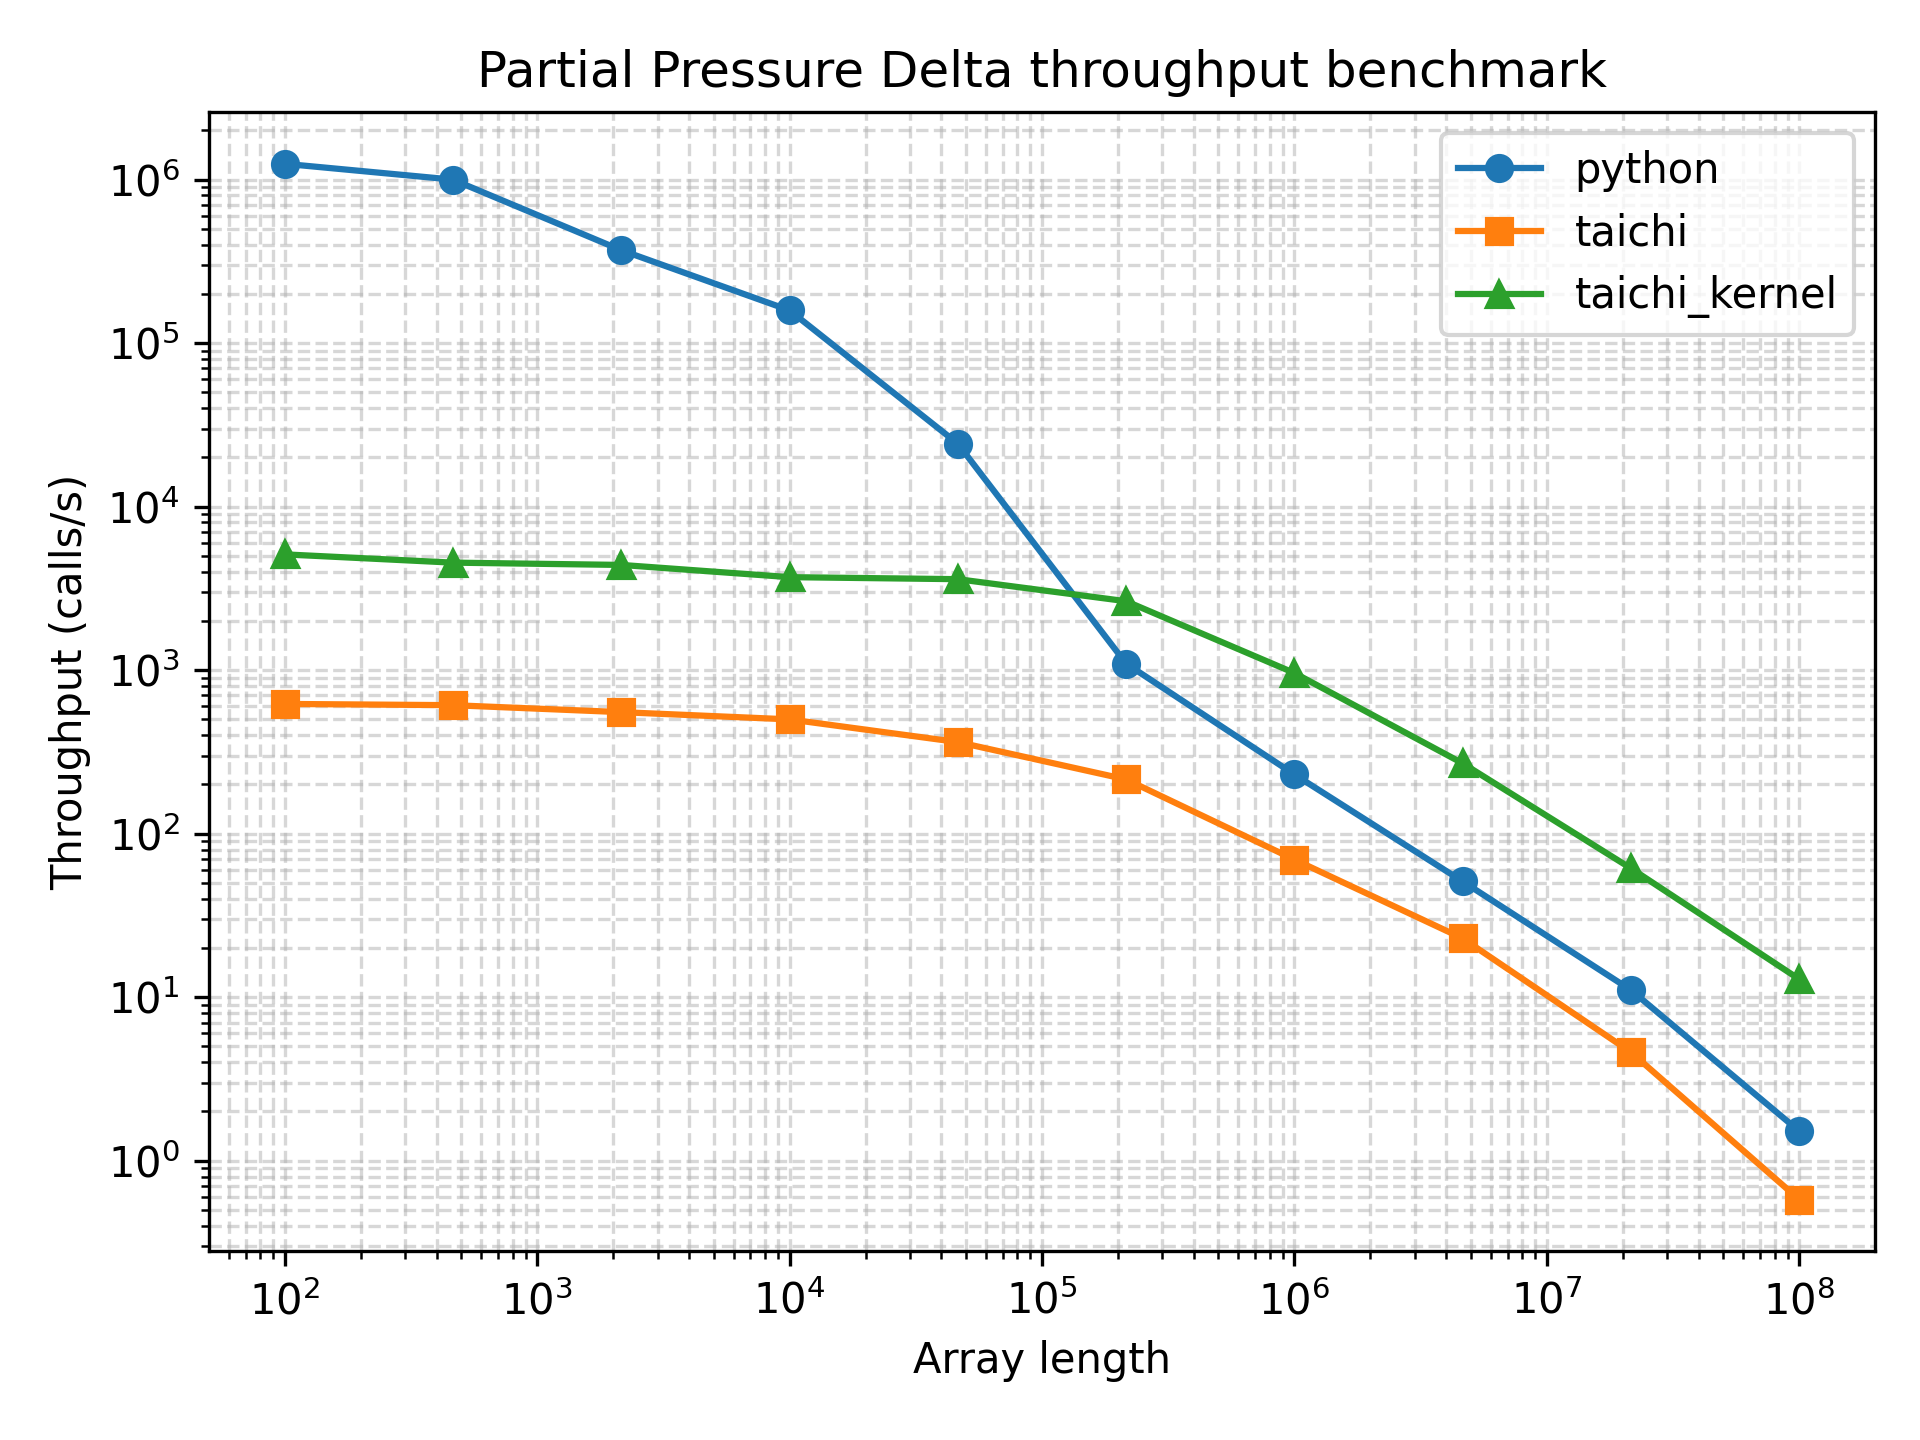

The file beside this chart, header and first rows:
array_length, python_function_calls, python_min_time_s, python_max_time_s, python_mean_time_s, python_mode_time_s, python_median_time_s, python_std_time_s, python_throughput_calls_per_s, python_cycles_per_call, python_flops_per_call, python_flops_per_cycle, taichi_function_calls, taichi_min_time_s, taichi_max_time_s, taichi_mean_time_s, taichi_mode_time_s, taichi_median_time_s, taichi_std_time_s, taichi_throughput_calls_per_s, taichi_cycles_per_call, taichi_flops_per_call, taichi_flops_per_cycle, taichi_kernel_function_calls
100, 558006, 8e-07, 0.0003808, 1.3280513112762229e-06, 1e-06, 1e-06, 1.43641587885564e-06, 1250000, 2396, 100, 0.04174, 413, 0.001609, 0.08857, 0.002421, 0.002378, 0.002092, 0.004273, 621.5, 4818656, 100, 2.0752676758070794e-05, 3901
464, 646277, 1e-06, 0.0001758, 1.1944608890615014e-06, 1.1e-06, 1.1e-06, 5.64692552931389e-07, 1000000, 2995, 464, 0.1549, 476, 0.001637, 0.00333, 0.002101, 0.001772, 0.00203, 0.0003044, 610.7, 4904013, 464, 9.461638865965486e-05, 2886
2154, 254994, 2.7e-06, 0.0249, 3.4597759162960696e-06, 2.9e-06, 3e-06, 4.950485575830114e-05, 370370, 8086, 2154, 0.2664, 396, 0.001806, 0.005041, 0.00253, 0.001869, 0.002423, 0.000551, 553.6, 5409569, 2154, 0.0003982, 2991
10000, 94719, 6.3e-06, 0.0008993, 9.89305947064475e-06, 6.7e-06, 8.3e-06, 7.6463073536041e-06, 158730, 18868, 10000, 0.53, 273, 0.002, 0.0381, 0.00366, 0.002943, 0.003068, 0.002604, 500.0, 5990000, 10000, 0.001669, 2050
46415, 16237, 4.12e-05, 0.0007127, 6.0545063743302334e-05, 5.07e-05, 5.29e-05, 2.072991260767973e-05, 24272, 123394, 46415, 0.3762, 276, 0.002753, 0.006936, 0.003636, 0.003077, 0.003359, 0.0007858, 363.2, 8246732, 46415, 0.005628, 2533
215443, 918, 0.0009116, 0.002348, 0.001088, 0.0009705, 0.001028, 0.0002076, 1097, 2730242, 215443, 0.07891, 163, 0.004657, 0.01102, 0.006162, 0.005995, 0.005618, 0.001366, 214.7, 13947416, 215443, 0.01545, 1908
1000000, 201, 0.004345, 0.009121, 0.004981, 0.004459, 0.004599, 0.000983, 230.2, 13012975, 1000000, 0.07685, 56, 0.0144, 0.0283, 0.01819, 0.02469, 0.01712, 0.003225, 69.43, 43133990, 1000000, 0.02318, 732
4641588, 41, 0.0196, 0.0401, 0.02486, 0.0302, 0.02319, 0.004944, 51.02, 58697508, 4641588, 0.07908, 17, 0.04371, 0.08925, 0.05941, 0.04619, 0.05778, 0.01264, 22.88, 130916542, 4641588, 0.03545, 229
21544346, 11, 0.09052, 0.1183, 0.09764, 0.09891, 0.09729, 0.007574, 11.05, 271097217, 21544346, 0.07947, 5, 0.2171, 0.2567, 0.2397, 0.2171, 0.2453, 0.01584, 4.605, 650328310, 21544346, 0.03313, 56
100000000, 5, 0.6602, 0.8309, 0.7372, 0.6602, 0.7394, 0.0656, 1.515, 1977238202, 100000000, 0.05058, 5, 1.729, 2.893, 2.114, 1.729, 1.864, 0.4884, 0.5782, 5179499390, 100000000, 0.01931, 7
